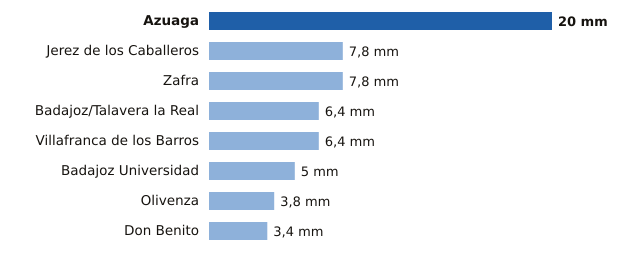

The file beside this chart, header and first rows:
estacion, provincia, mm
Azuaga, Badajoz, 20.0
Jerez de los Caballeros, Badajoz, 7.8
Zafra, Badajoz, 7.8
Badajoz/Talavera la Real, Badajoz, 6.4
Villafranca de los Barros, Badajoz, 6.4
Badajoz Universidad, Badajoz, 5.0
Olivenza, Badajoz, 3.8
Don Benito, Badajoz, 3.4
